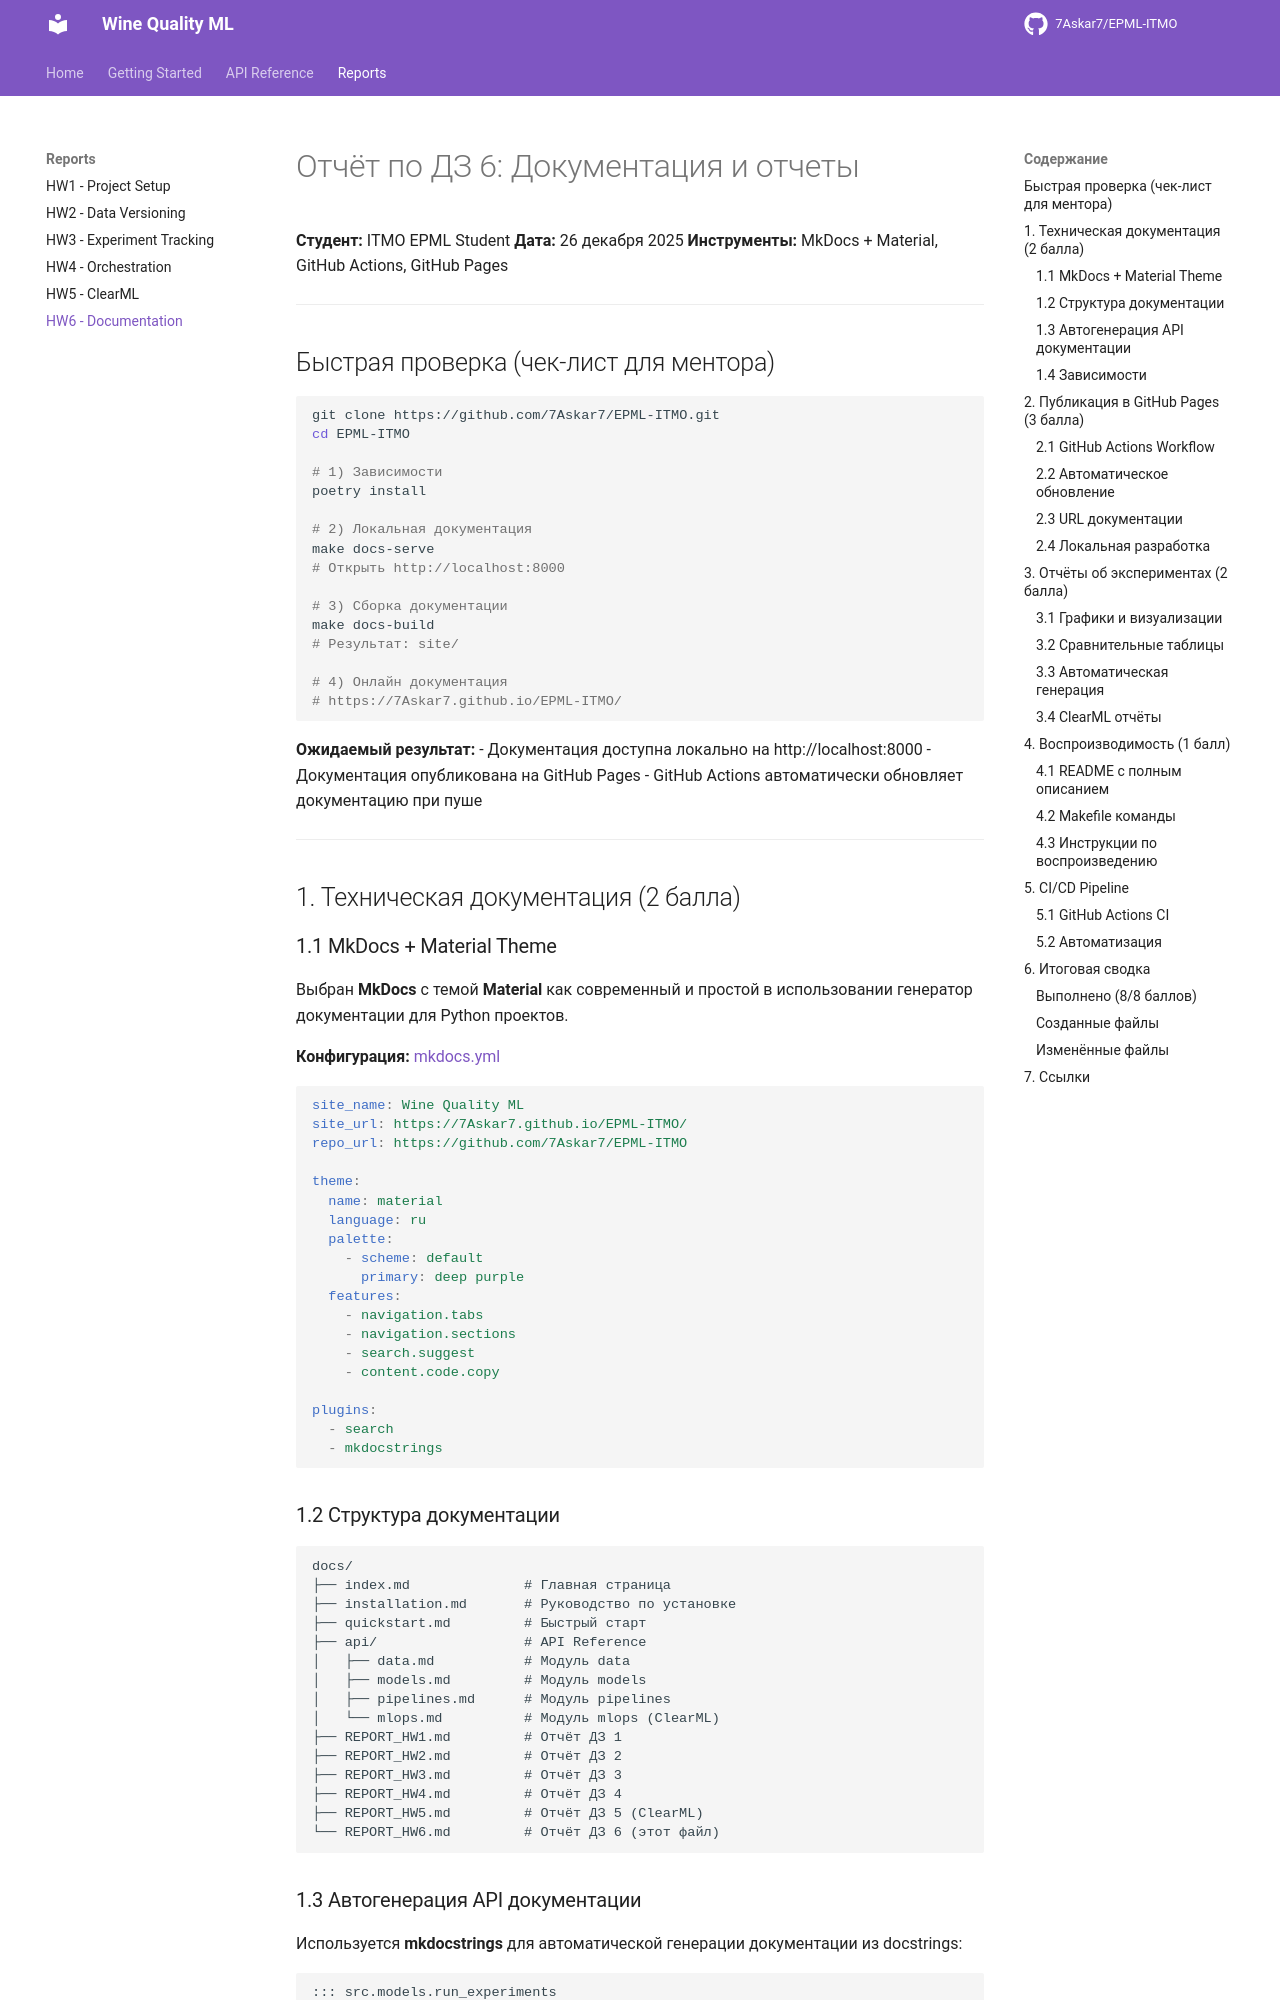

repository: 7Askar7/EPML-ITMO · page: REPORT_HW6/index.html · generator: mkdocs

# Отчёт по ДЗ 6: Документация и отчеты

**Студент:** ITMO EPML Student
**Дата:** 26 декабря 2025
**Инструменты:** MkDocs + Material, GitHub Actions, GitHub Pages

---

## Быстрая проверка (чек-лист для ментора)

```bash
git clone https://github.com/7Askar7/EPML-ITMO.git
cd EPML-ITMO

# 1) Зависимости
poetry install

# 2) Локальная документация
make docs-serve
# Открыть http://localhost:8000

# 3) Сборка документации
make docs-build
# Результат: site/

# 4) Онлайн документация
# https://7Askar7.github.io/EPML-ITMO/
```

**Ожидаемый результат:**
- Документация доступна локально на http://localhost:8000
- Документация опубликована на GitHub Pages
- GitHub Actions автоматически обновляет документацию при пуше

---

## 1. Техническая документация (2 балла)

### 1.1 MkDocs + Material Theme

Выбран **MkDocs** с темой **Material** как современный и простой в использовании генератор документации для Python проектов.

**Конфигурация:** [mkdocs.yml](../mkdocs.yml)

```yaml
site_name: Wine Quality ML
site_url: https://7Askar7.github.io/EPML-ITMO/
repo_url: https://github.com/7Askar7/EPML-ITMO

theme:
  name: material
  language: ru
  palette:
    - scheme: default
      primary: deep purple
  features:
    - navigation.tabs
    - navigation.sections
    - search.suggest
    - content.code.copy

plugins:
  - search
  - mkdocstrings
```
